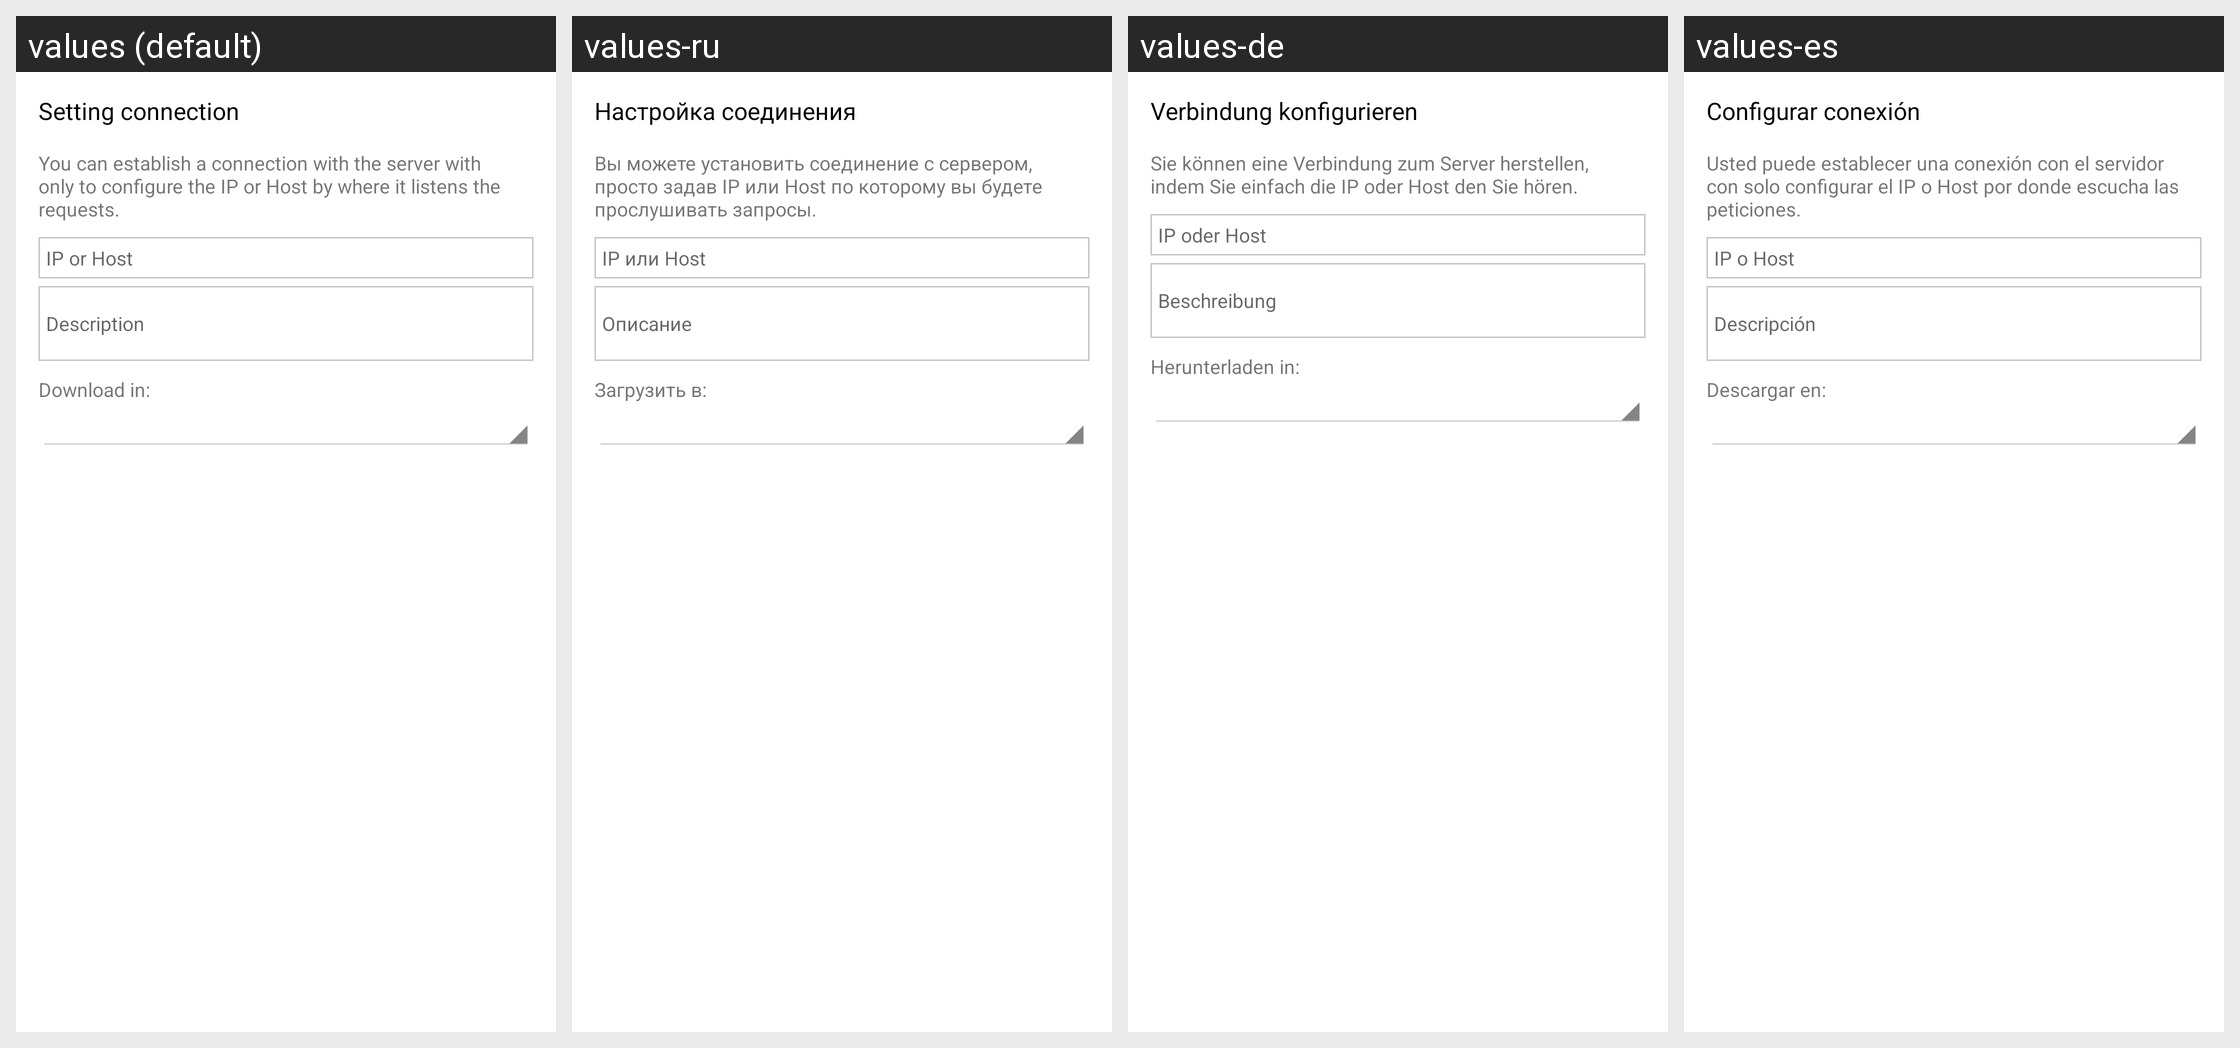

This grid shows one Android layout under several languages. Give, for every string resource on the screen, its name, the default text and each shown locale's text.
Android screen res/layout/add_edit_server.xml rendered under 4 locales, left to right: values (default), values-ru, values-de, values-es. Device: Nexus 5 (rendered at 1080×1920; each locale shown at half size, 540×960, under a caption strip naming it); theme Theme.MaterialComponents.DayNight.NoActionBar.
Strings drawn on this screen, with the default value and each locale's value (text and hints the layout hard-codes, and strings that could not be matched under every locale, appear in the picture but are not listed):

config
  values: Setting connection
  values-ru: Настройка соединения
  values-de: Verbindung konfigurieren
  values-es: Configurar conexión

comment_setting
  values: You can establish a connection with the server with only to configure the IP or Host by where it listens the requests.
  values-ru: Вы можете установить соединение с сервером, просто задав IP или Host по которому вы будете прослушивать запросы.
  values-de: Sie können eine Verbindung zum Server herstellen, indem Sie einfach die IP oder Host den Sie hören.
  values-es: Usted puede establecer una conexión con el servidor con solo configurar el IP o Host por donde escucha las peticiones.

hint_host
  values: IP or Host
  values-ru: IP или Host
  values-de: IP oder Host
  values-es: IP o Host

hint_comment
  values: Description
  values-ru: Описание
  values-de: Beschreibung
  values-es: Descripción

hint_download_folder
  values: Download in:
  values-ru: Загрузить в:
  values-de: Herunterladen in:
  values-es: Descargar en:
